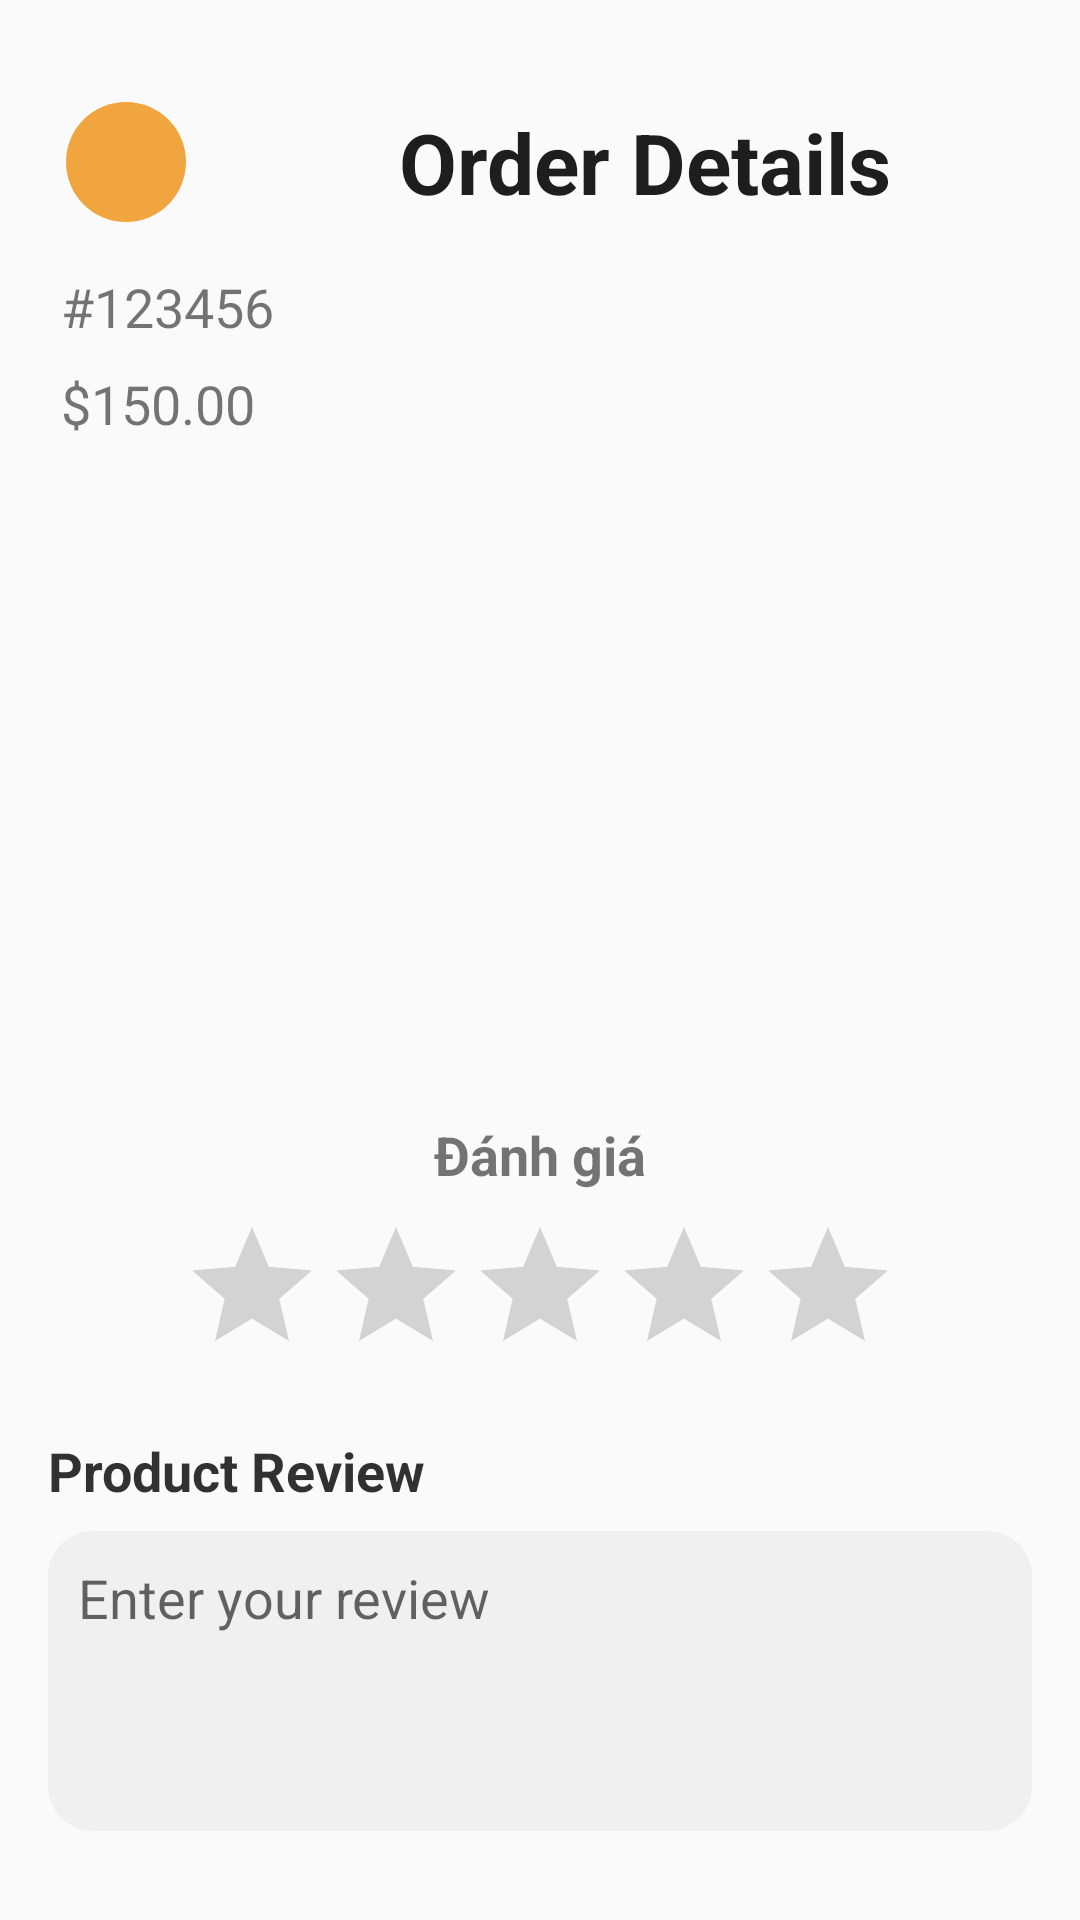

Layout XML and referenced resources for this Android screen:
<!-- AndroidManifest.xml: application theme Theme.KingPho -->
<!-- res/layout/activity_order_details.xml -->
<?xml version="1.0" encoding="utf-8"?>
<LinearLayout xmlns:android="http://schemas.android.com/apk/res/android"
    xmlns:app="http://schemas.android.com/apk/res-auto"
    android:layout_width="match_parent"
    android:layout_height="match_parent"
    android:orientation="vertical"
    android:padding="16dp">

    <LinearLayout
        android:layout_width="match_parent"
        android:layout_height="wrap_content"
        android:layout_marginTop="18dp"
        android:paddingStart="6dp"
        android:gravity="center_vertical">

        <ImageButton
            android:id="@+id/btnBack"
            android:layout_width="40dp"
            android:layout_height="40dp"
            android:background="@drawable/btn_orange"
            android:backgroundTint="#E6F19D2C"
            android:src="@drawable/arrow_left"
            android:scaleType="centerCrop"
            app:layout_constraintStart_toStartOf="parent"
            app:layout_constraintTop_toTopOf="parent"
            app:tint="@color/white" />

        <TextView
            android:id="@+id/tvOrderDetails"
            android:layout_width="match_parent"
            android:layout_height="wrap_content"
            android:layout_marginStart="71dp"
            android:text="Order Details"
            android:textSize="28sp"
            android:textColor="#E1000000"
            android:textStyle="bold"
            android:layout_gravity="center"/>

    </LinearLayout>

    <TextView
        android:id="@+id/tvOrderId"
        android:layout_width="match_parent"
        android:layout_height="wrap_content"
        android:layout_marginTop="16dp"
        android:text=" #123456"
        android:textSize="18sp" />

    <TextView
        android:id="@+id/tvTotalAmount"
        android:layout_width="match_parent"
        android:layout_height="wrap_content"
        android:layout_marginBottom="20dp"
        android:text=" $150.00"
        android:textSize="18sp"
        android:layout_marginTop="8dp"/>

    <ScrollView
        android:layout_width="match_parent"
        android:layout_height="0dp"
        android:scrollbars="none"
        android:layout_weight="1">

        <LinearLayout
            android:layout_width="match_parent"
            android:layout_height="wrap_content"
            android:orientation="vertical">

            <androidx.recyclerview.widget.RecyclerView
                android:id="@+id/rvOrderedItems"
                android:layout_width="match_parent"
                android:layout_height="168dp"
                android:layout_marginBottom="18dp"
                android:orientation="horizontal"
                android:scrollbars="none" />

            <TextView
                android:id="@+id/tvReviewLabel"
                android:layout_width="wrap_content"
                android:layout_height="wrap_content"
                android:text="Đánh giá"
                android:textStyle="bold"
                android:textSize="18sp"
                android:layout_marginTop="20dp"
                android:layout_gravity="center"/>

            <RatingBar
                android:id="@+id/rbRating"
                android:layout_width="wrap_content"
                android:layout_height="wrap_content"
                android:layout_gravity="center"
                android:layout_marginTop="8dp"
                android:numStars="5"
                android:progressTint="#EB8D21"
                android:stepSize="1.0"
                android:rating="0" />

            <TextView
                android:id="@+id/tvProductReview"
                android:layout_width="wrap_content"
                android:layout_height="wrap_content"
                android:text="Product Review"
                android:textSize="18sp"
                android:textStyle="bold"
                android:textColor="#CD000000"
                android:layout_marginTop="16dp"
                android:layout_gravity="start"/>

            <EditText
                android:id="@+id/etProductReview"
                android:layout_width="match_parent"
                android:layout_height="wrap_content"
                android:layout_marginTop="8dp"
                android:hint="Enter your review"
                android:inputType="textMultiLine"
                android:minHeight="100dp"
                android:gravity="top"
                android:padding="10dp"
                android:background="@drawable/edittext_background"/>

            <Button
                android:id="@+id/btnSubmitReview"
                android:layout_width="match_parent"
                android:layout_height="wrap_content"
                android:layout_gravity="center"
                android:layout_marginTop="30dp"
                android:text="Submit"
                android:textSize="20sp"
                android:textStyle="bold"
                android:textAllCaps="false"
                android:textColor="@color/white"
                android:background="@drawable/btn_orange"
                android:paddingHorizontal="20dp"
                android:paddingVertical="10dp"/>
        </LinearLayout>
    </ScrollView>
</LinearLayout>
<!-- resources referenced by this layout -->
<resources>
  <color name="white">#FFFFFFFF</color>
  <!-- drawable btn_orange (drawable) -->
  <?xml version="1.0" encoding="utf-8"?>
  
  <selector xmlns:android="http://schemas.android.com/apk/res/android">
      <item>
          <shape android:shape="rectangle">
              <solid android:color="#f19d2c" />
              <corners android:radius="115dp" />
          </shape>
      </item>
  </selector>
  <!-- drawable edittext_background (drawable) -->
  <?xml version="1.0" encoding="utf-8"?>
  
  <selector xmlns:android="http://schemas.android.com/apk/res/android">
  <item>
      <shape android:shape="rectangle">
          <solid android:color="#65E1E1E1"/>
          <corners android:radius="15dp"/>
      </shape>
  </item>
  </selector>
  <style name="Theme.KingPho" parent="Base.Theme.KingPho" />
  <style name="Base.Theme.KingPho" parent="Theme.AppCompat.DayNight.NoActionBar">
          
          
      </style>
</resources>
